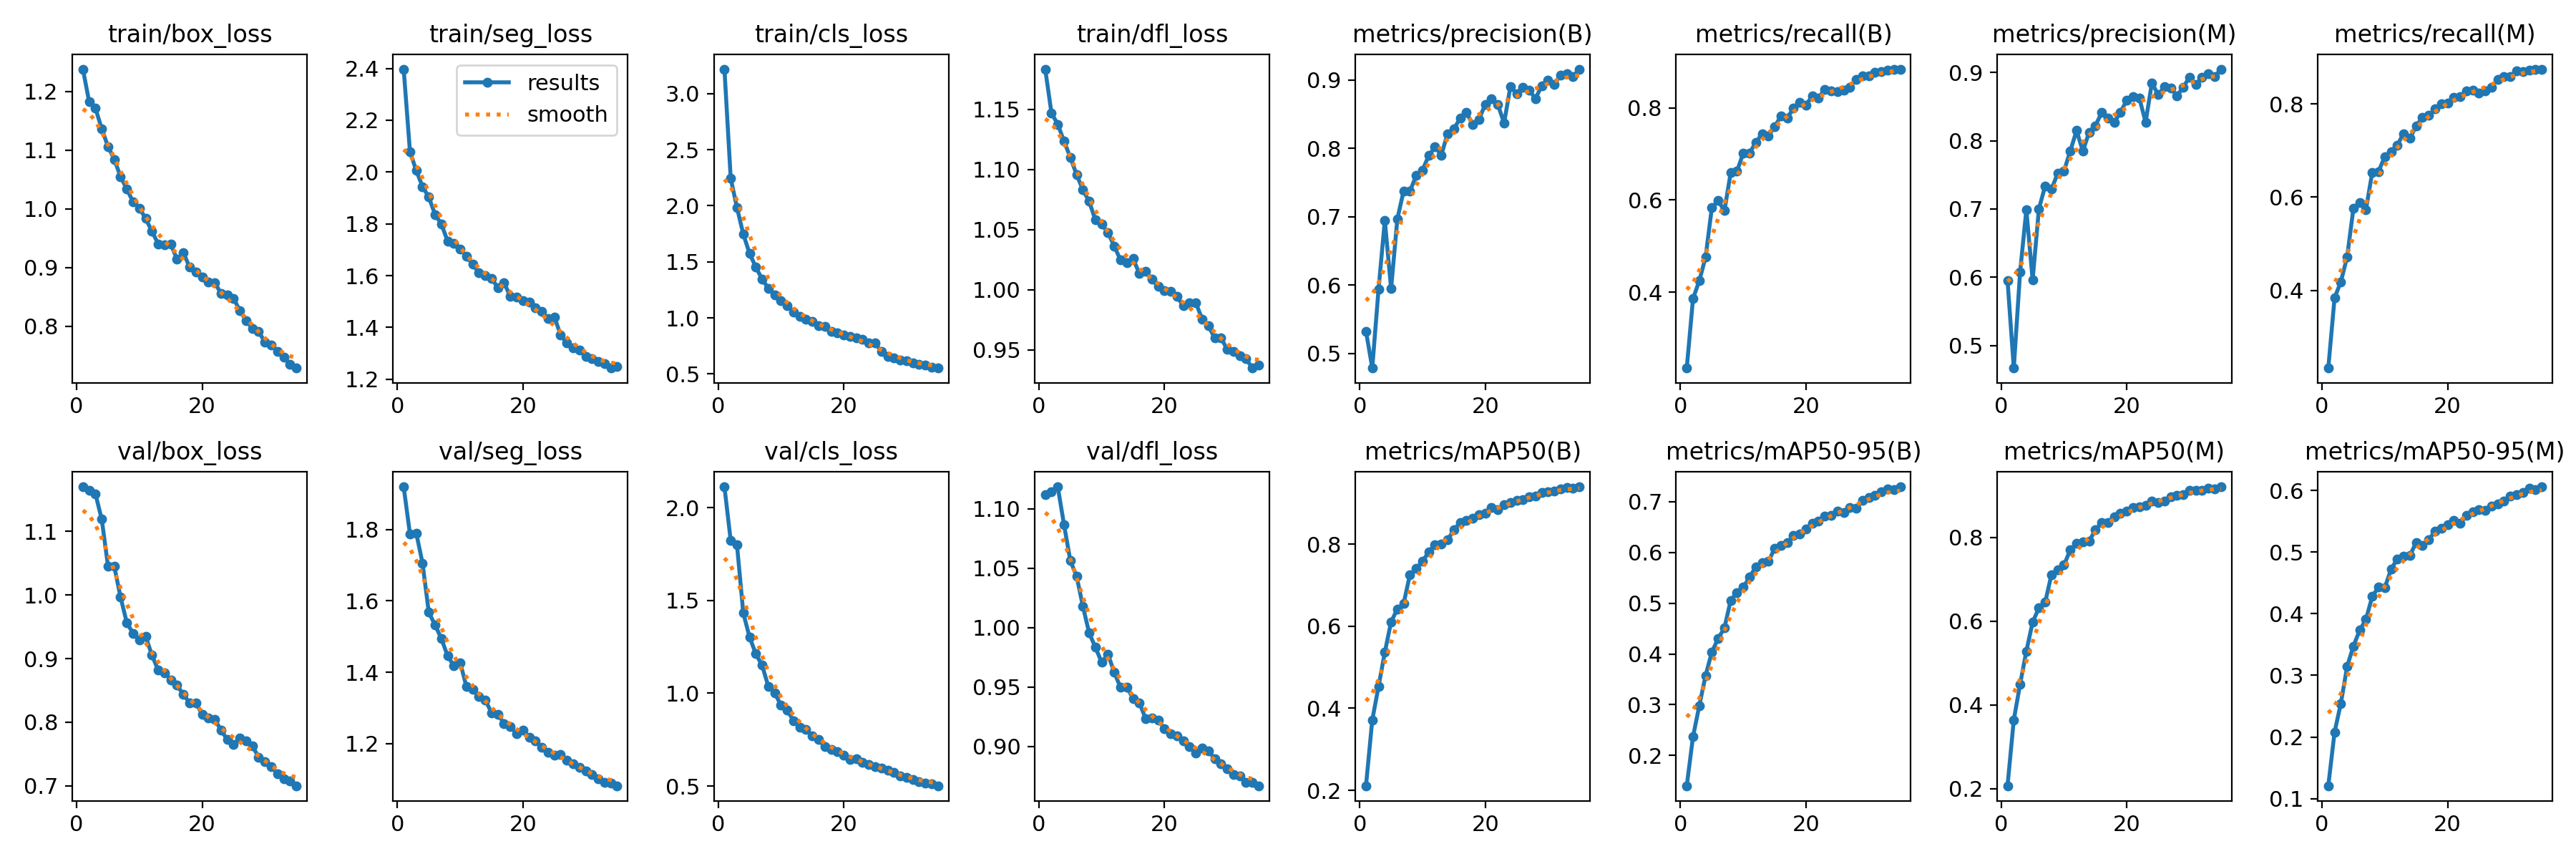

Values plotted in this chart, from the file beside it:
epoch, time, train/box_loss, train/seg_loss, train/cls_loss, train/dfl_loss, metrics/precision(B), metrics/recall(B), metrics/mAP50(B), metrics/mAP50-95(B), metrics/precision(M), metrics/recall(M), metrics/mAP50(M), metrics/mAP50-95(M), val/box_loss, val/seg_loss, val/cls_loss, val/dfl_loss, lr/pg0, lr/pg1, lr/pg2
1, 104.6, 1.238, 2.397, 3.219, 1.183, 0.5329, 0.2348, 0.2113, 0.1403, 0.5954, 0.2332, 0.2067, 0.1208, 1.17, 1.919, 2.112, 1.112, 0.0001662, 0.0001662, 0.0001662
2, 205.8, 1.182, 2.079, 2.243, 1.147, 0.4788, 0.3859, 0.3714, 0.2371, 0.467, 0.3838, 0.3644, 0.208, 1.164, 1.788, 1.822, 1.115, 0.0003235, 0.0003235, 0.0003235
3, 305.2, 1.171, 2.006, 1.983, 1.137, 0.594, 0.4247, 0.4532, 0.2983, 0.6073, 0.4183, 0.4491, 0.2544, 1.159, 1.79, 1.799, 1.119, 0.0004713, 0.0004713, 0.0004713
4, 410.9, 1.136, 1.944, 1.748, 1.123, 0.6948, 0.4759, 0.5364, 0.3575, 0.6989, 0.4716, 0.5283, 0.3145, 1.119, 1.706, 1.432, 1.087, 0.0004576, 0.0004576, 0.0004576
5, 527.7, 1.106, 1.903, 1.575, 1.11, 0.5951, 0.5837, 0.6106, 0.404, 0.5961, 0.5753, 0.5976, 0.3475, 1.045, 1.568, 1.303, 1.056, 0.0004434, 0.0004434, 0.0004434
6, 626.2, 1.084, 1.836, 1.453, 1.096, 0.6972, 0.5987, 0.642, 0.4304, 0.7001, 0.5884, 0.6319, 0.3732, 1.045, 1.532, 1.212, 1.043, 0.0004293, 0.0004293, 0.0004293
7, 723.9, 1.055, 1.799, 1.346, 1.083, 0.738, 0.5767, 0.6553, 0.4512, 0.7339, 0.5732, 0.6453, 0.3908, 0.9965, 1.494, 1.15, 1.018, 0.0004151, 0.0004151, 0.0004151
8, 824.3, 1.033, 1.733, 1.264, 1.073, 0.7376, 0.6594, 0.7254, 0.5056, 0.7288, 0.6527, 0.7116, 0.428, 0.9562, 1.446, 1.037, 0.9956, 0.000401, 0.000401, 0.000401
9, 922, 1.011, 1.725, 1.202, 1.058, 0.7605, 0.6627, 0.7407, 0.5214, 0.7525, 0.6549, 0.7222, 0.4432, 0.9396, 1.418, 1.002, 0.9834, 0.0003869, 0.0003869, 0.0003869
10, 1019, 1.001, 1.703, 1.154, 1.054, 0.7685, 0.7018, 0.758, 0.5314, 0.7559, 0.6868, 0.7341, 0.4426, 0.9297, 1.427, 0.9354, 0.9708, 0.0003727, 0.0003727, 0.0003727
11, 1115, 0.9832, 1.674, 1.111, 1.047, 0.7896, 0.7026, 0.7808, 0.5512, 0.7849, 0.6978, 0.7708, 0.4722, 0.9347, 1.36, 0.9082, 0.9777, 0.0003586, 0.0003586, 0.0003586
12, 1211, 0.9614, 1.644, 1.054, 1.036, 0.8021, 0.7248, 0.7991, 0.5715, 0.8149, 0.7118, 0.7859, 0.4894, 0.9054, 1.352, 0.8528, 0.9623, 0.0003444, 0.0003444, 0.0003444
13, 1305, 0.9399, 1.611, 1.012, 1.025, 0.7905, 0.7441, 0.8006, 0.5799, 0.7846, 0.7362, 0.7894, 0.4939, 0.8817, 1.333, 0.8173, 0.9496, 0.0003303, 0.0003303, 0.0003303
14, 1399, 0.9385, 1.599, 0.9908, 1.022, 0.8219, 0.7394, 0.8103, 0.5824, 0.8126, 0.7267, 0.7915, 0.4947, 0.8778, 1.322, 0.8058, 0.9497, 0.0003161, 0.0003161, 0.0003161
15, 1492, 0.9394, 1.589, 0.9706, 1.026, 0.8288, 0.7595, 0.8344, 0.6078, 0.822, 0.7521, 0.8181, 0.5158, 0.8665, 1.286, 0.7705, 0.9405, 0.000302, 0.000302, 0.000302
16, 1591, 0.9138, 1.554, 0.9274, 1.013, 0.8441, 0.7824, 0.8527, 0.6145, 0.8411, 0.7711, 0.8362, 0.5108, 0.858, 1.283, 0.7512, 0.9369, 0.0002879, 0.0002879, 0.0002879
17, 1771, 0.9251, 1.572, 0.9226, 1.016, 0.8524, 0.7779, 0.8578, 0.6191, 0.8336, 0.7748, 0.8361, 0.5198, 0.8436, 1.256, 0.7108, 0.9234, 0.0002737, 0.0002737, 0.0002737
18, 1896, 0.9003, 1.519, 0.8811, 1.009, 0.8353, 0.8, 0.8624, 0.633, 0.8269, 0.7888, 0.8497, 0.5344, 0.8306, 1.249, 0.6958, 0.9241, 0.0002596, 0.0002596, 0.0002596
19, 1999, 0.8919, 1.518, 0.8663, 1.003, 0.8427, 0.813, 0.8724, 0.6368, 0.842, 0.7995, 0.8578, 0.5387, 0.8302, 1.228, 0.6858, 0.922, 0.0002454, 0.0002454, 0.0002454
20, 2116, 0.8841, 1.503, 0.8455, 0.9995, 0.8646, 0.8068, 0.8749, 0.6464, 0.8592, 0.8021, 0.8623, 0.5452, 0.8124, 1.239, 0.668, 0.9151, 0.0002313, 0.0002313, 0.0002313
21, 2215, 0.8753, 1.498, 0.8358, 0.9986, 0.8727, 0.8263, 0.8889, 0.6573, 0.8648, 0.8137, 0.8721, 0.5511, 0.8064, 1.217, 0.6448, 0.9107, 0.0002171, 0.0002171, 0.0002171
22, 2312, 0.8742, 1.476, 0.8205, 0.9944, 0.8646, 0.8216, 0.8846, 0.6613, 0.8624, 0.8153, 0.8729, 0.547, 0.8046, 1.209, 0.6473, 0.909, 0.000203, 0.000203, 0.000203
23, 2409, 0.8556, 1.463, 0.8067, 0.9866, 0.8372, 0.841, 0.8954, 0.6716, 0.8272, 0.8281, 0.8762, 0.5597, 0.7878, 1.189, 0.6263, 0.9049, 0.0001889, 0.0001889, 0.0001889
24, 2505, 0.8529, 1.433, 0.7797, 0.9891, 0.8903, 0.8366, 0.901, 0.673, 0.8847, 0.8299, 0.8872, 0.566, 0.7727, 1.175, 0.6145, 0.8997, 0.0001747, 0.0001747, 0.0001747
25, 2601, 0.8475, 1.441, 0.7745, 0.9891, 0.8805, 0.8358, 0.9062, 0.6821, 0.8673, 0.8228, 0.8841, 0.5696, 0.765, 1.167, 0.6042, 0.8944, 0.0001606, 0.0001606, 0.0001606
26, 2714, 0.8262, 1.371, 0.7018, 0.9755, 0.8896, 0.8394, 0.9078, 0.6785, 0.879, 0.8282, 0.8878, 0.5678, 0.7748, 1.169, 0.5962, 0.8985, 0.0001464, 0.0001464, 0.0001464
27, 2809, 0.8097, 1.339, 0.6571, 0.97, 0.8853, 0.8457, 0.9159, 0.6885, 0.8772, 0.8357, 0.8975, 0.5754, 0.7706, 1.153, 0.586, 0.8964, 0.0001323, 0.0001323, 0.0001323
28, 2903, 0.796, 1.322, 0.6401, 0.9599, 0.8731, 0.8624, 0.9165, 0.6875, 0.8656, 0.853, 0.9, 0.5786, 0.7625, 1.144, 0.5751, 0.8899, 0.0001181, 0.0001181, 0.0001181
29, 3002, 0.7909, 1.312, 0.6271, 0.9601, 0.8917, 0.8705, 0.9252, 0.7021, 0.8786, 0.859, 0.9026, 0.5828, 0.7453, 1.133, 0.5564, 0.8855, 0.000104, 0.000104, 0.000104
30, 3110, 0.7724, 1.289, 0.6172, 0.9505, 0.9001, 0.8694, 0.9274, 0.7078, 0.893, 0.8583, 0.912, 0.5907, 0.7376, 1.124, 0.5458, 0.8814, 8.98571e-05, 8.98571e-05, 8.98571e-05
31, 3205, 0.7682, 1.28, 0.5971, 0.9491, 0.8941, 0.8784, 0.9301, 0.7129, 0.8819, 0.8702, 0.9128, 0.593, 0.7307, 1.115, 0.5364, 0.8762, 7.57143e-05, 7.57143e-05, 7.57143e-05
32, 3300, 0.757, 1.267, 0.5841, 0.945, 0.9077, 0.8788, 0.9353, 0.7199, 0.8933, 0.8698, 0.9127, 0.5967, 0.7191, 1.101, 0.5254, 0.8753, 6.15714e-05, 6.15714e-05, 6.15714e-05
33, 3395, 0.7465, 1.261, 0.5768, 0.9426, 0.9097, 0.8829, 0.938, 0.7246, 0.8986, 0.872, 0.9184, 0.6043, 0.7109, 1.092, 0.516, 0.8699, 4.74286e-05, 4.74286e-05, 4.74286e-05
34, 3489, 0.735, 1.243, 0.5618, 0.935, 0.9055, 0.8836, 0.9371, 0.7237, 0.8935, 0.8736, 0.9165, 0.6019, 0.7081, 1.089, 0.5116, 0.8699, 3.32857e-05, 3.32857e-05, 3.32857e-05
35, 3584, 0.7285, 1.251, 0.5527, 0.9376, 0.9162, 0.8846, 0.9396, 0.7295, 0.9049, 0.8745, 0.9212, 0.6062, 0.7002, 1.082, 0.5018, 0.867, 1.91429e-05, 1.91429e-05, 1.91429e-05
